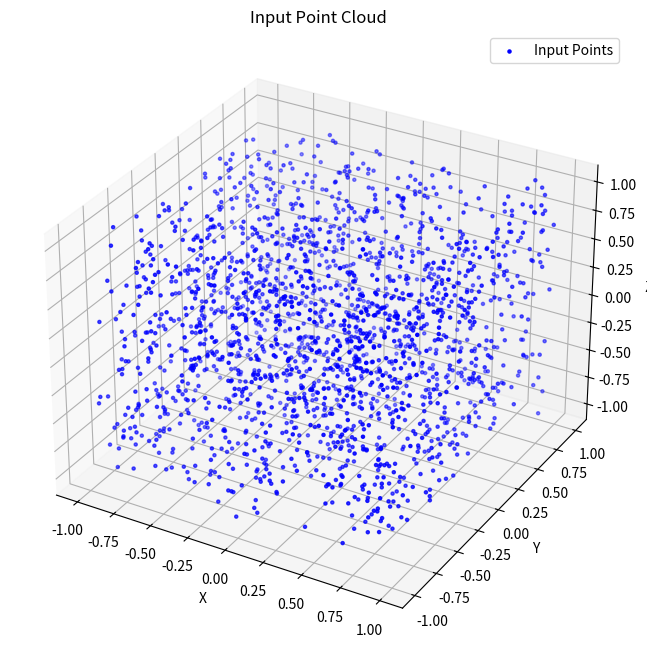
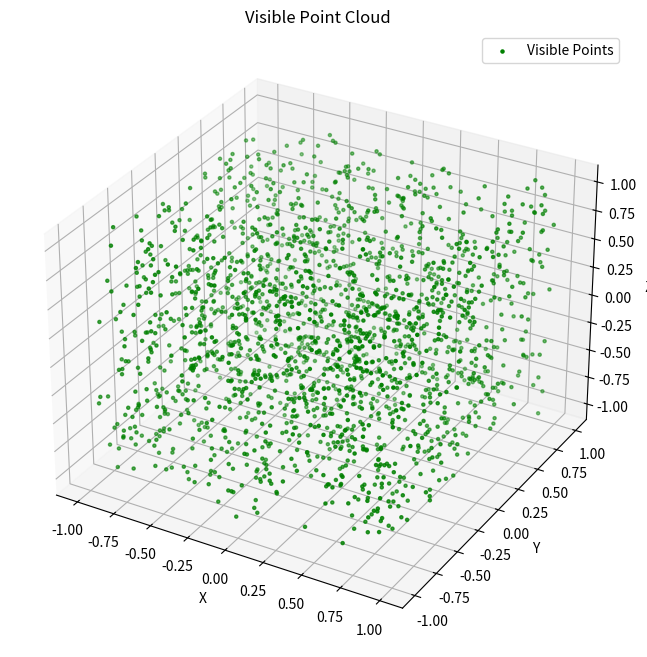

Write the Python code that produced these figures, in order.
import numpy as np
from scipy.spatial.transform import Rotation as R
import matplotlib.pyplot as plt

def view_frustum_culling(point_cloud, camera_position, camera_orientation, field_of_view):
    rotation_matrix = get_rotation_matrix_from_angles(camera_orientation)
    translated_points = point_cloud - camera_position
    rotated_points = np.dot(translated_points, rotation_matrix.T)
    projected_points = rotated_points[:, :2] / rotated_points[:, 2].reshape(-1, 1)
    x_bound = np.tan(field_of_view / 2)
    y_bound = x_bound
    valid_indices = np.logical_and(
        np.logical_and(-x_bound <= projected_points[:, 0], projected_points[:, 0] <= x_bound),
        np.logical_and(-y_bound <= projected_points[:, 1], projected_points[:, 1] <= y_bound)
    )
    return point_cloud[valid_indices]

def get_rotation_matrix_from_angles(angles):
    return R.from_euler('xyz', angles, degrees=True).as_matrix()

# Define camera parameters
camera_position = np.array([0, 0, 5])
camera_orientation = np.array([0, 0, 0])
field_of_view = np.radians(60)

# Generate a random 3D point cloud normalized between -1 and 1
num_points = 2048
point_cloud = np.random.rand(num_points, 3) * 2 - 1

# Apply view frustum culling
visible_points = view_frustum_culling(point_cloud, camera_position, camera_orientation, field_of_view)

# Visualize input point cloud
plt.figure(figsize=(8, 8))
ax = plt.axes(projection='3d')
ax.scatter(point_cloud[:, 0], point_cloud[:, 1], point_cloud[:, 2], c='b', s=5, label='Input Points')
ax.set_xlabel('X')
ax.set_ylabel('Y')
ax.set_zlabel('Z')
plt.title('Input Point Cloud')
plt.legend()
plt.show()

# Visualize output point cloud
plt.figure(figsize=(8, 8))
ax = plt.axes(projection='3d')
ax.scatter(visible_points[:, 0], visible_points[:, 1], visible_points[:, 2], c='g', s=5, label='Visible Points')
ax.set_xlabel('X')
ax.set_ylabel('Y')
ax.set_zlabel('Z')
plt.title('Visible Point Cloud')
plt.legend()
plt.show()
